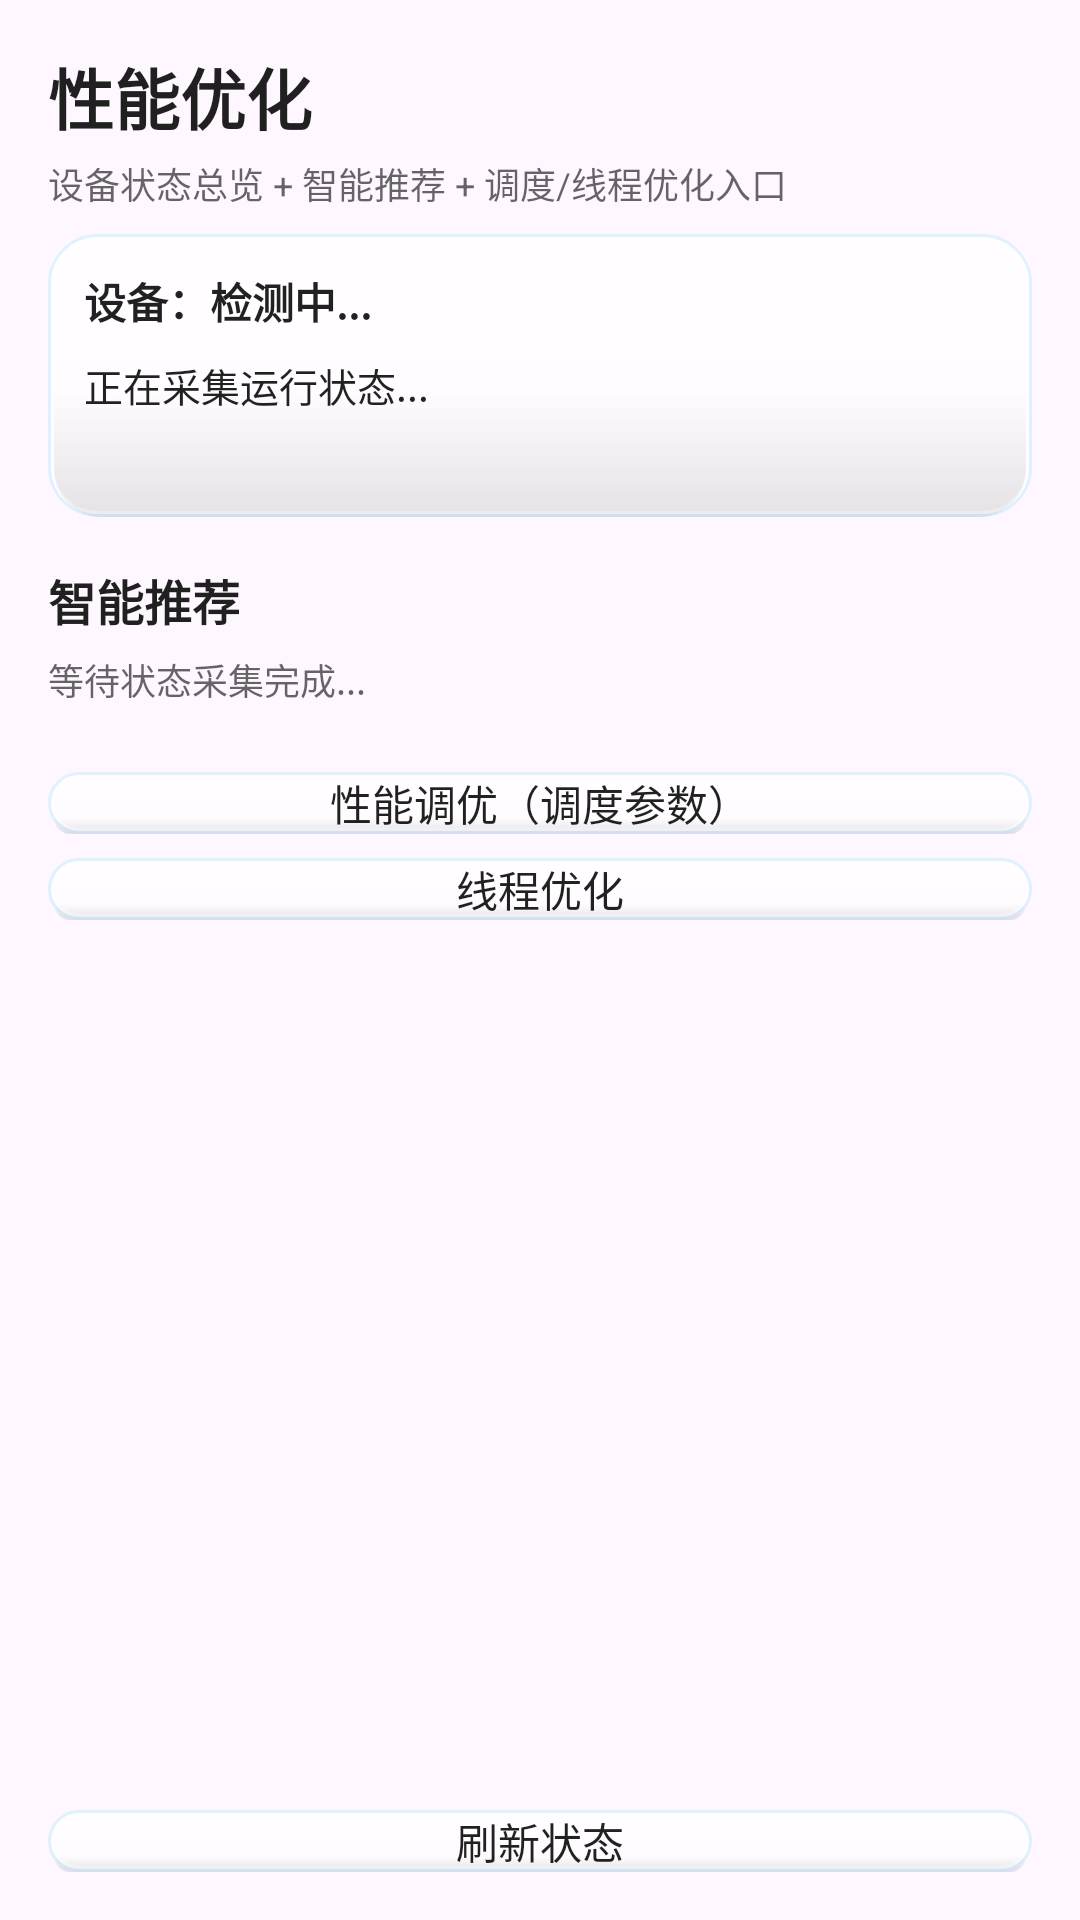

The Android layout XML behind this screen, and the referenced resources:
<!-- AndroidManifest.xml: application theme Theme.HanFengAdBlock -->
<!-- res/layout/activity_performance_hub.xml -->
<?xml version="1.0" encoding="utf-8"?>
<LinearLayout xmlns:android="http://schemas.android.com/apk/res/android"
    android:id="@+id/hubRoot"
    android:layout_width="match_parent"
    android:layout_height="match_parent"
    android:background="@drawable/bg_main"
    android:orientation="vertical"
    android:padding="16dp">

    <TextView
        android:layout_width="wrap_content"
        android:layout_height="wrap_content"
        android:text="性能优化"
        android:textColor="@color/hf_text_primary"
        android:textSize="22sp"
        android:textStyle="bold" />

    <TextView
        android:layout_width="match_parent"
        android:layout_height="wrap_content"
        android:layout_marginTop="4dp"
        android:text="设备状态总览 + 智能推荐 + 调度/线程优化入口"
        android:textColor="@color/hf_text_secondary"
        android:textSize="12sp" />

    <ScrollView
        android:layout_width="match_parent"
        android:layout_height="0dp"
        android:layout_weight="1"
        android:layout_marginTop="8dp">

        <LinearLayout
            android:layout_width="match_parent"
            android:layout_height="wrap_content"
            android:orientation="vertical">

            
            <LinearLayout
                android:layout_width="match_parent"
                android:layout_height="wrap_content"
                android:background="@drawable/bg_panel"
                android:orientation="vertical"
                android:padding="12dp">

                <TextView
                    android:id="@+id/tvHubDevice"
                    android:layout_width="match_parent"
                    android:layout_height="wrap_content"
                    android:text="设备：检测中..."
                    android:textColor="@color/hf_text_primary"
                    android:textSize="14sp"
                    android:textStyle="bold" />

                <TextView
                    android:id="@+id/tvHubSnapshot"
                    android:layout_width="match_parent"
                    android:layout_height="wrap_content"
                    android:layout_marginTop="8dp"
                    android:text="正在采集运行状态..."
                    android:textColor="@color/hf_text_primary"
                    android:textSize="13sp" />

                <TextView
                    android:id="@+id/tvHubRootState"
                    android:layout_width="match_parent"
                    android:layout_height="wrap_content"
                    android:layout_marginTop="6dp"
                    android:textColor="@color/hf_text_secondary"
                    android:textSize="12sp" />
            </LinearLayout>

            
            <TextView
                android:layout_width="wrap_content"
                android:layout_height="wrap_content"
                android:layout_marginTop="16dp"
                android:text="智能推荐"
                android:textColor="@color/hf_text_primary"
                android:textSize="16sp"
                android:textStyle="bold" />

            <TextView
                android:id="@+id/tvHubRecommendStatus"
                android:layout_width="match_parent"
                android:layout_height="wrap_content"
                android:layout_marginTop="6dp"
                android:text="等待状态采集完成..."
                android:textColor="@color/hf_text_secondary"
                android:textSize="12sp" />

            <LinearLayout
                android:id="@+id/layoutHubRecommendations"
                android:layout_width="match_parent"
                android:layout_height="wrap_content"
                android:layout_marginTop="6dp"
                android:orientation="vertical" />

            
            <Button
                android:id="@+id/btnHubTuner"
                android:layout_width="match_parent"
                android:layout_height="wrap_content"
                android:layout_marginTop="16dp"
                android:text="性能调优（调度参数）" />

            <Button
                android:id="@+id/btnHubThreadOpt"
                android:layout_width="match_parent"
                android:layout_height="wrap_content"
                android:layout_marginTop="8dp"
                android:layout_marginBottom="16dp"
                android:text="线程优化" />
        </LinearLayout>
    </ScrollView>

    <Button
        android:id="@+id/btnHubRefresh"
        android:layout_width="match_parent"
        android:layout_height="wrap_content"
        android:layout_marginTop="8dp"
        android:text="刷新状态" />
</LinearLayout>
<!-- resources referenced by this layout -->
<resources>
  <color name="hf_text_primary">#DE000000</color>
  <color name="hf_text_secondary">#99000000</color>
  <!-- drawable bg_main (drawable) -->
  <?xml version="1.0" encoding="utf-8"?>
  <layer-list xmlns:android="http://schemas.android.com/apk/res/android">
      <item android:drawable="@drawable/app_background_image" />
      <item>
          <shape>
              <gradient
                  android:angle="45"
                  android:centerColor="#26E6EEF9"
                  android:endColor="#1FD8EDE8"
                  android:startColor="#33E6EEF9" />
          </shape>
      </item>
  </layer-list>
  <color name="hf_glass_inner_shadow">#1A000000</color>
  <color name="hf_glass_stroke">#57A6D8FF</color>
  <color name="hf_brand_primary">#FF3367D6</color>
  <color name="hf_brand_primary_dark">#FF1A4FA0</color>
  <color name="hf_brand_accent">#FF00BFA5</color>
  <color name="hf_button_primary_text">#FFFFFFFF</color>
  <color name="hf_surface">#AEFFFFFF</color>
  <style name="Widget.HanFeng.Button" parent="Widget.AppCompat.Button">
          <item name="android:background">@drawable/bg_panel</item>
          <item name="android:backgroundTint">@null</item>
          <item name="backgroundTint">@null</item>
          <item name="android:textColor">@color/hf_text_primary</item>
          <item name="android:textAllCaps">false</item>
          <item name="android:minHeight">0dp</item>
          <item name="android:minWidth">0dp</item>
          <item name="android:paddingLeft">16dp</item>
          <item name="android:paddingRight">16dp</item>
      </style>
  <style name="Widget.HanFeng.MaterialButton" parent="Widget.Material3.Button">
          <item name="android:background">@drawable/bg_panel</item>
          <item name="android:backgroundTint">@null</item>
          <item name="backgroundTint">@null</item>
          <item name="android:textColor">@color/hf_text_primary</item>
          <item name="android:textAllCaps">false</item>
          <item name="cornerRadius">16dp</item>
      </style>
  <color name="hf_glass_mid">#B8FFFFFF</color>
  <style name="HanFengDialogAnimation">
          <item name="android:windowEnterAnimation">@anim/dialog_enter</item>
          <item name="android:windowExitAnimation">@anim/dialog_exit</item>
      </style>
  <style name="Widget.HanFeng.DialogButton.Negative" parent="Widget.Material3.Button.TextButton.Dialog">
          <item name="android:background">@drawable/bg_button_default</item>
          <item name="android:textColor">@color/hf_text_primary</item>
          <item name="android:textStyle">normal</item>
          <item name="android:textAllCaps">false</item>
          <item name="android:minHeight">44dp</item>
          <item name="android:minWidth">96dp</item>
          <item name="android:paddingLeft">20dp</item>
          <item name="android:paddingRight">20dp</item>
          <item name="android:insetLeft">0dp</item>
          <item name="android:insetRight">0dp</item>
          <item name="android:insetTop">0dp</item>
          <item name="android:insetBottom">0dp</item>
      </style>
  <style name="Widget.HanFeng.DialogButton.Neutral" parent="Widget.Material3.Button.TextButton.Dialog">
          <item name="android:background">@drawable/bg_button_default</item>
          <item name="android:textColor">@color/hf_text_primary</item>
          <item name="android:textAllCaps">false</item>
          <item name="android:minHeight">44dp</item>
          <item name="android:minWidth">96dp</item>
          <item name="android:paddingLeft">20dp</item>
          <item name="android:paddingRight">20dp</item>
          <item name="android:insetLeft">0dp</item>
          <item name="android:insetRight">0dp</item>
          <item name="android:insetTop">0dp</item>
          <item name="android:insetBottom">0dp</item>
      </style>
  <color name="hf_glass_primary_mid">#FF3D74E0</color>
  <color name="hf_glass_primary_bottom">#FF2A5BC7</color>
  <color name="hf_glass_primary_top">#FF5B8DF0</color>
</resources>
